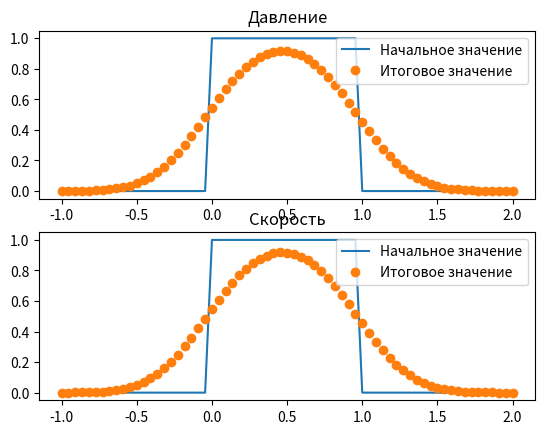

The matplotlib source for this figure:
import numpy as np
import matplotlib.pyplot as plt


L = 2.0 # x = [-1,1]
C = 1.0 # lyambda
T = 1.0 * L / abs(C) # 1 полный оборот начального возмущения
M = 67 # количество узлов вдоль оси
h = L / M # шаг по координате, h
dt = 0.4 * h / abs(C) # коэффициент должен быть меньше единицы
rho = 1 # плотность среды

P_init = 1 #начальное давление в средней трети области
v_init = 1 #начальная скорость в средней трети области
w1_init = rho * C * v_init / 2 + P_init / 2 #компоненты вектора w
w2_init = - rho * C * v_init / 2 + P_init / 2
q_init = np.zeros(M) #это для посторения графика. Пусть обе компоненты вектора q в начале имели значения, равные единице, в средней трети области
for i in range(int(1.0 / 3.0 * M), int(2.0 / 3.0 * M)):
    q_init[i] = 1 

def Transport (w0): #здесь решается уравнение переноса сеточно-характеристическим методом
    w_curr = np.zeros(M)
    w_next = np.zeros(M)
    for i in range(int(1.0 / 3.0 * M), int(2.0 / 3.0 * M)):
        w_curr[i] = w0 # начальное ненулевое значение в средней трети области

    """
    for k in range(int (T / dt)):
        for i in range(M):
            if i == 0  : # периодические граничные условия
                w_next[i] = (w_curr[i+1] -2 * w_curr[i] + w_curr[M-1]) / 2 / (h**2) * (C * dt)**2 - (w_curr[i+1] - w_curr[M-1]) / 2 / h * (C * dt) + w_curr[i]
            elif i == M-1  :
                w_next[i] = (w_curr[0] - 2 * w_curr[i] + w_curr[i-1]) / 2 / (h**2) * (C * dt)**2 - (w_curr[0] - w_curr[i-1]) / 2 / h * (C * dt) + w_curr[i]
            else:
                w_next[i] = (w_curr[i+1] -2 * w_curr[i] + w_curr[i-1]) / 2 / (h**2) * (C * dt)**2 - (w_curr[i+1] - w_curr[i-1]) / 2 / h * (C * dt) + w_curr[i]
        for i in range(M):
            w_curr[i] = w_next[i]
    """
    for k in range(int(T / dt)):
        for i in range(M):
            if i == 0: # периодические граничные условия
                w_next[i] = w_curr[i] - C * dt / h * (w_curr[i] - w_curr[M - 1])
            w_next[i] = w_curr[i] - C * dt / h * (w_curr[i] - w_curr[i - 1])
        for i in range(M):
            w_curr[i] = w_next[i]
    
    return(w_curr)

x_m = np.linspace(-1,L,M) #для построения графика
w1 = Transport(w1_init)
w2 = Transport(w2_init)
P = w1 + w2 #возвращаемся к компонетам вектора q
v = (w1 - w2) / (rho * C)
fig, ax = plt.subplots(2,1)
ax[0].plot(x_m, q_init, '-', label="Начальное значение")
ax[1].plot(x_m, q_init, '-', label="Начальное значение")
ax[0].plot(x_m, P, 'o', label="Итоговое значение")
ax[1].plot(x_m, v, 'o', label="Итоговое значение")
ax[0].set_title("Давление")
ax[1].set_title("Скорость")
for _ in ax:
    _.legend()
plt.show()
